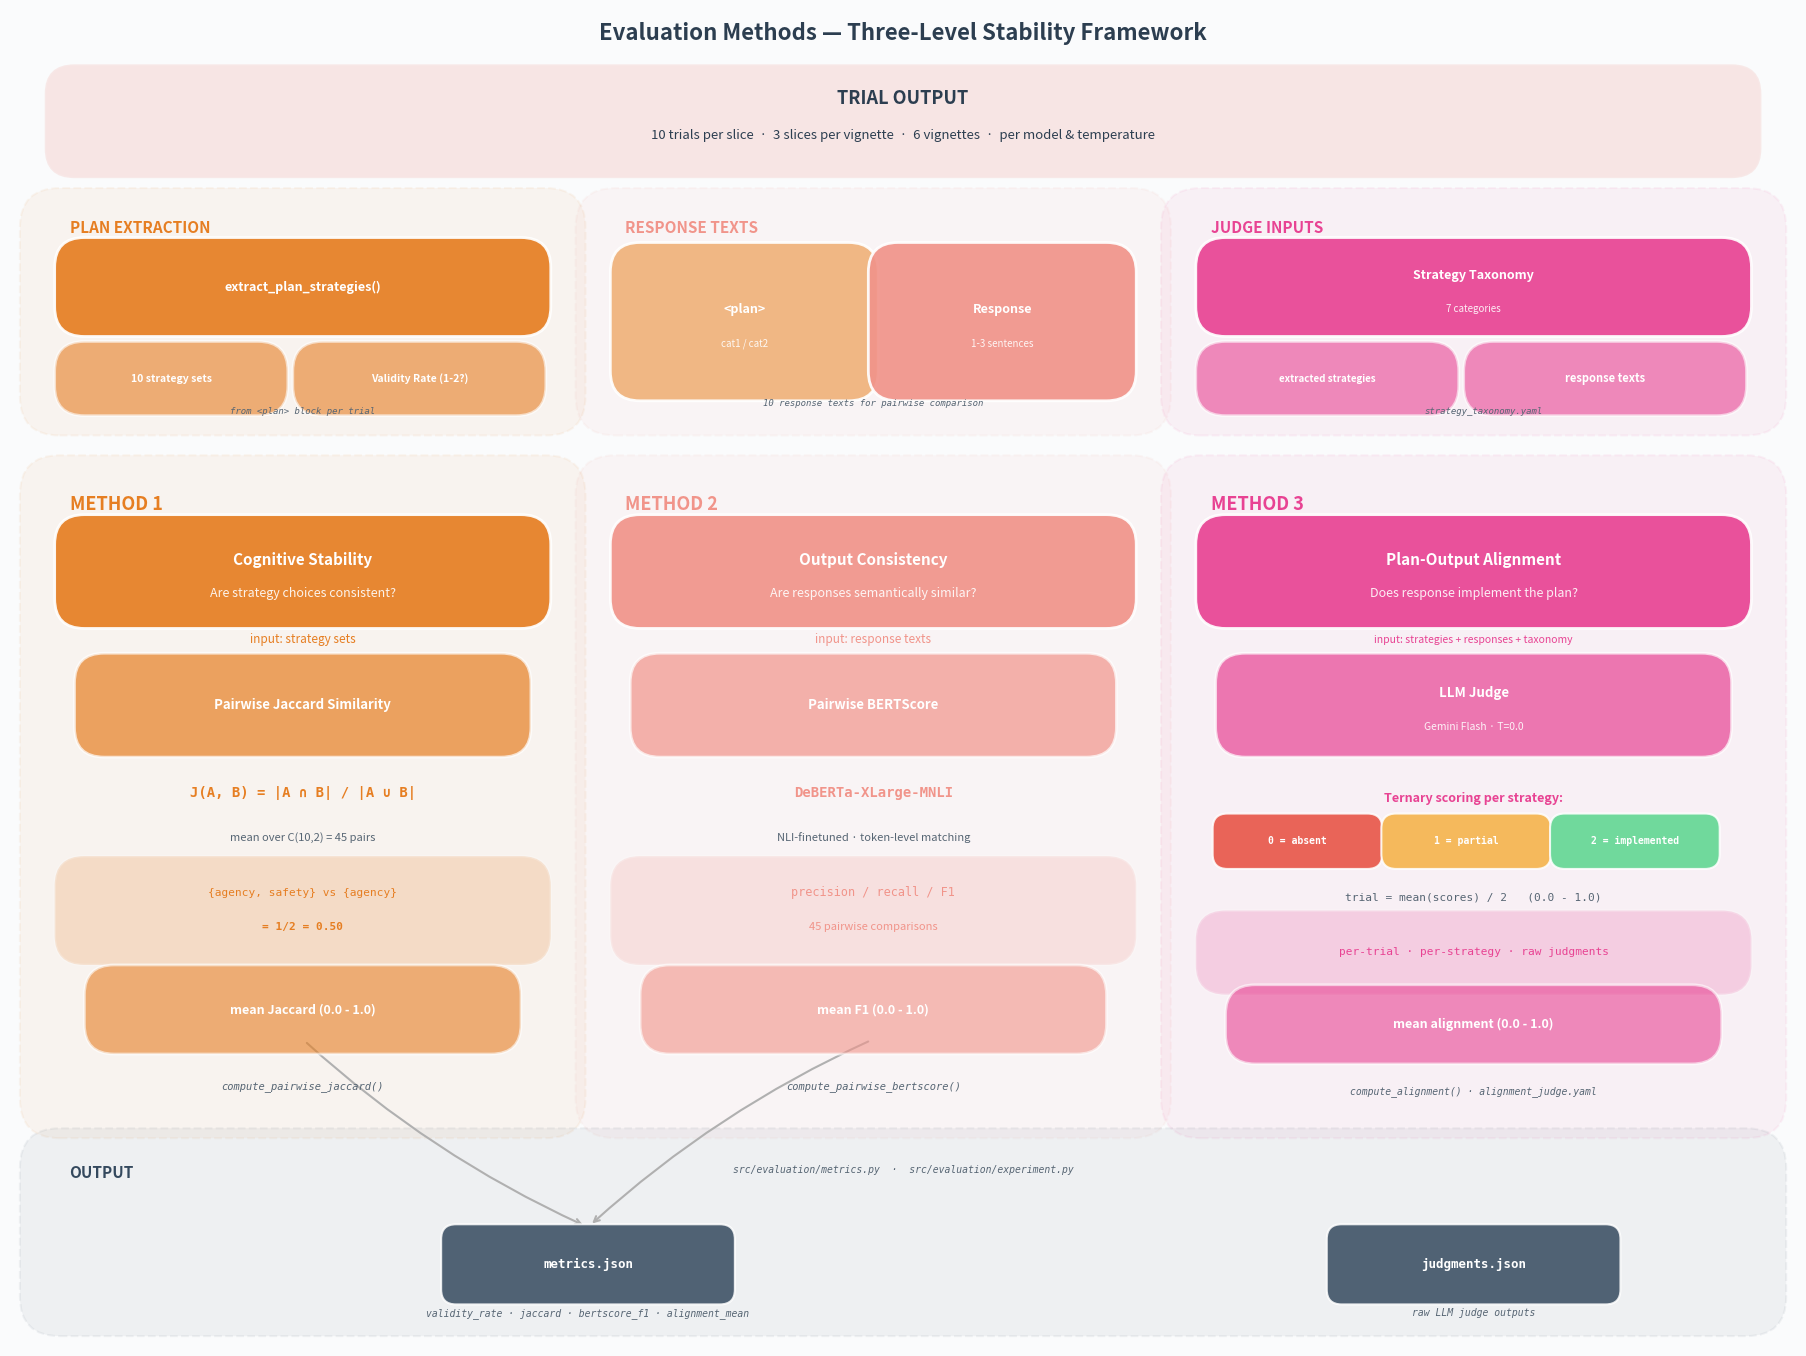

Source code (Python): (Note: this script raises an exception after producing the figure.)
"""Generate evaluation methods diagram — Three-Level Stability Framework.

Source references:
    src/evaluation/metrics.py      — metric computation functions
    src/evaluation/experiment.py   — experiment orchestration
    src/stacks/evaluation_stack.py — trial generation
    data/prompts/evaluation/       — taxonomy, judge prompt, fused prompt
"""

import matplotlib.pyplot as plt
from matplotlib.patches import FancyBboxPatch

# ── colours ──────────────────────────────────────────────────────────────────
C = {
    "trial":      "#E67E22",   # orange — matches pipeline eval section
    "plan":       "#F0B27A",   # light orange — matches pipeline trial
    "resp":       "#F1948A",   # soft red — matches Method 2
    "extract":    "#E67E22",   # orange — feeds Method 1
    "taxonomy":   "#E84393",   # hot pink — feeds Method 3
    "l31":        "#E67E22",   # orange — Method 1
    "l32":        "#F1948A",   # soft red — Method 2
    "l33":        "#E84393",   # hot pink — Method 3
    "output":     "#34495E",   # dark slate
    "bg":         "#FAFBFC",
    "text":       "#2C3E50",
    "arrow":      "#4A4A4A",
    "label":      "#566573",
}

fig, ax = plt.subplots(figsize=(18, 13.5))
fig.patch.set_facecolor(C["bg"])
ax.set_facecolor(C["bg"])
ax.set_xlim(0, 18)
ax.set_ylim(0, 13.5)
ax.axis("off")

# ── helpers ──────────────────────────────────────────────────────────────────

def box(x, y, w, h, color, label, sublabel=None, fontsize=10, alpha=0.92,
        bold=True, radius=0.3):
    patch = FancyBboxPatch(
        (x, y), w, h,
        boxstyle=f"round,pad=0.15,rounding_size={radius}",
        facecolor=color, edgecolor="white", linewidth=2, alpha=alpha,
        zorder=3,
    )
    ax.add_patch(patch)
    weight = "bold" if bold else "normal"
    ax.text(x + w / 2, y + h / 2 + (0.12 if sublabel else 0),
            label, ha="center", va="center", fontsize=fontsize,
            color="white", fontweight=weight, zorder=4)
    if sublabel:
        ax.text(x + w / 2, y + h / 2 - 0.22,
                sublabel, ha="center", va="center", fontsize=fontsize - 2,
                color="white", fontstyle="italic", alpha=0.9, zorder=4)


def file_box(x, y, w, h, color, label, fontsize=8):
    patch = FancyBboxPatch(
        (x, y), w, h,
        boxstyle="round,pad=0.08,rounding_size=0.15",
        facecolor=color, edgecolor="white", linewidth=1.5, alpha=0.85,
        zorder=3,
    )
    ax.add_patch(patch)
    ax.text(x + w / 2, y + h / 2, label, ha="center", va="center",
            fontsize=fontsize, color="white", fontweight="bold", zorder=4,
            family="monospace")


def arrow(x1, y1, x2, y2, color=C["arrow"], lw=2, style="->", rad=0.08):
    ax.annotate(
        "", xy=(x2, y2), xytext=(x1, y1),
        arrowprops=dict(
            arrowstyle=style, color=color, lw=lw,
            connectionstyle=f"arc3,rad={rad}",
            shrinkA=4, shrinkB=4,
        ),
        zorder=2,
    )


def section_bg(x, y, w, h, color, alpha=0.06):
    patch = FancyBboxPatch(
        (x, y), w, h,
        boxstyle="round,pad=0.2,rounding_size=0.4",
        facecolor=color, edgecolor=color, linewidth=1.5, alpha=alpha,
        linestyle="--", zorder=1,
    )
    ax.add_patch(patch)


def section_label(x, y, text, color, fontsize=11):
    ax.text(x, y, text, fontsize=fontsize, color=color,
            fontweight="bold", va="center", zorder=5)


# ═══════════════════════════════════════════════════════════════════════════════
# TITLE
# ═══════════════════════════════════════════════════════════════════════════════

ax.text(9.0, 13.2, "Evaluation Methods — Three-Level Stability Framework",
        fontsize=16, color=C["text"], ha="center", fontweight="bold", zorder=10)

# ═══════════════════════════════════════════════════════════════════════════════
# BANNER: Trial setup context
# ═══════════════════════════════════════════════════════════════════════════════

box(0.5, 11.95, 17.0, 0.85, "#E74C3C", "", bold=False, alpha=0.12)

ax.text(9.0, 12.55, "TRIAL OUTPUT",
        fontsize=13, color=C["text"], ha="center", fontweight="bold", zorder=5)

ax.text(9.0, 12.2,
        "10 trials per slice  ·  3 slices per vignette  ·  6 vignettes  ·  "
        "per model & temperature",
        fontsize=9.5, color=C["text"], ha="center", zorder=5)

# ═══════════════════════════════════════════════════════════════════════════════
# TOP: Plan Extraction | Response Texts | Judge Inputs
# ═══════════════════════════════════════════════════════════════════════════════

# --- Left: Plan + Extraction (feeds Method 1) — aligned with METHOD 1 ---
section_bg(0.3, 9.4, 5.3, 2.1, C["extract"])
section_label(0.6, 11.3, "PLAN EXTRACTION", C["extract"])

box(0.6, 10.35, 4.7, 0.7, C["extract"],
    "extract_plan_strategies()", fontsize=9)

box(0.6, 9.55, 2.05, 0.45, C["extract"],
    "10 strategy sets", fontsize=7.5, alpha=0.6)

box(3.0, 9.55, 2.25, 0.45, C["extract"],
    "Validity Rate (1-2?)", fontsize=7.5, alpha=0.6)

ax.text(2.95, 9.42, "from <plan> block per trial",
        fontsize=6.5, color=C["label"], ha="center", family="monospace",
        style="italic")

# --- Center: Response Texts (feeds Method 2) — aligned with METHOD 2 ---
section_bg(5.9, 9.4, 5.6, 2.1, C["resp"])
section_label(6.2, 11.3, "RESPONSE TEXTS", C["resp"])

box(6.2, 9.7, 2.4, 1.3, C["plan"], "<plan>",
    sublabel="cat1 / cat2", fontsize=9)
box(8.8, 9.7, 2.4, 1.3, C["resp"], "Response",
    sublabel="1-3 sentences", fontsize=9)

ax.text(8.7, 9.5, "10 response texts for pairwise comparison",
        fontsize=6.5, color=C["label"], ha="center", family="monospace",
        style="italic")

# --- Right: Judge Inputs (feeds Method 3) — aligned with METHOD 3 ---
section_bg(11.8, 9.4, 5.9, 2.1, C["taxonomy"])
section_label(12.1, 11.3, "JUDGE INPUTS", C["taxonomy"])

box(12.1, 10.35, 5.3, 0.7, C["taxonomy"],
    "Strategy Taxonomy", sublabel="7 categories", fontsize=9)

box(12.1, 9.55, 2.35, 0.45, C["taxonomy"],
    "extracted strategies", fontsize=7, alpha=0.6)

box(14.8, 9.55, 2.55, 0.45, C["taxonomy"],
    "response texts", fontsize=8, alpha=0.6)

ax.text(14.85, 9.42, "strategy_taxonomy.yaml",
        fontsize=6.5, color=C["label"], ha="center", family="monospace",
        style="italic")

# ═══════════════════════════════════════════════════════════════════════════════
# THREE METRIC COLUMNS
# ═══════════════════════════════════════════════════════════════════════════════

# --- Level 3.1: Cognitive Stability ---
c1x, c1w = 0.3, 5.3
section_bg(c1x, 2.3, c1w, 6.5, C["l31"])
section_label(c1x + 0.3, 8.5, "METHOD 1", C["l31"], fontsize=13)

box(c1x + 0.3, 7.4, c1w - 0.6, 0.85, C["l31"],
    "Cognitive Stability",
    sublabel="Are strategy choices consistent?", fontsize=11)

ax.text(c1x + c1w / 2, 7.1, "input: strategy sets",
        fontsize=8.5, color=C["l31"], ha="center", style="italic")

box(c1x + 0.5, 6.1, c1w - 1.0, 0.75, C["l31"],
    "Pairwise Jaccard Similarity", fontsize=9.5, alpha=0.7)

ax.text(c1x + c1w / 2, 5.55,
        "J(A, B) = |A ∩ B| / |A ∪ B|",
        fontsize=10, color=C["l31"], ha="center", fontweight="bold",
        family="monospace")

ax.text(c1x + c1w / 2, 5.1,
        "mean over C(10,2) = 45 pairs",
        fontsize=8, color=C["label"], ha="center", style="italic")

# Example
box(c1x + 0.3, 4.0, c1w - 0.6, 0.8, C["l31"], "", bold=False, alpha=0.2)
ax.text(c1x + c1w / 2, 4.55,
        "{agency, safety} vs {agency}",
        fontsize=8, color=C["l31"], ha="center", family="monospace", zorder=5)
ax.text(c1x + c1w / 2, 4.2,
        "= 1/2 = 0.50",
        fontsize=8, color=C["l31"], ha="center", family="monospace",
        fontweight="bold", zorder=5)

# Output
box(c1x + 0.6, 3.1, c1w - 1.2, 0.6, C["l31"],
    "mean Jaccard (0.0 - 1.0)", fontsize=9, alpha=0.6)

ax.text(c1x + c1w / 2, 2.6,
        "compute_pairwise_jaccard()",
        fontsize=7.5, color=C["label"], ha="center", family="monospace",
        style="italic")

# --- Level 3.2: Output Consistency ---
c2x, c2w = 5.9, 5.6
section_bg(c2x, 2.3, c2w, 6.5, C["l32"])
section_label(c2x + 0.3, 8.5, "METHOD 2", C["l32"], fontsize=13)

box(c2x + 0.3, 7.4, c2w - 0.6, 0.85, C["l32"],
    "Output Consistency",
    sublabel="Are responses semantically similar?", fontsize=11)

ax.text(c2x + c2w / 2, 7.1, "input: response texts",
        fontsize=8.5, color=C["l32"], ha="center", style="italic")

box(c2x + 0.5, 6.1, c2w - 1.0, 0.75, C["l32"],
    "Pairwise BERTScore", fontsize=9.5, alpha=0.7)

ax.text(c2x + c2w / 2, 5.55,
        "DeBERTa-XLarge-MNLI",
        fontsize=10, color=C["l32"], ha="center", fontweight="bold",
        family="monospace")

ax.text(c2x + c2w / 2, 5.1,
        "NLI-finetuned · token-level matching",
        fontsize=8, color=C["label"], ha="center", style="italic")

# Detail
box(c2x + 0.3, 4.0, c2w - 0.6, 0.8, C["l32"], "", bold=False, alpha=0.2)
ax.text(c2x + c2w / 2, 4.55,
        "precision / recall / F1",
        fontsize=8.5, color=C["l32"], ha="center", family="monospace", zorder=5)
ax.text(c2x + c2w / 2, 4.2,
        "45 pairwise comparisons",
        fontsize=8, color=C["l32"], ha="center", style="italic", zorder=5)

# Output
box(c2x + 0.6, 3.1, c2w - 1.2, 0.6, C["l32"],
    "mean F1 (0.0 - 1.0)", fontsize=9, alpha=0.6)

ax.text(c2x + c2w / 2, 2.6,
        "compute_pairwise_bertscore()",
        fontsize=7.5, color=C["label"], ha="center", family="monospace",
        style="italic")

# --- Level 3.3: Plan-Output Alignment ---
c3x, c3w = 11.8, 5.9
section_bg(c3x, 2.3, c3w, 6.5, C["l33"])
section_label(c3x + 0.3, 8.5, "METHOD 3", C["l33"], fontsize=13)

box(c3x + 0.3, 7.4, c3w - 0.6, 0.85, C["l33"],
    "Plan-Output Alignment",
    sublabel="Does response implement the plan?", fontsize=11)

ax.text(c3x + c3w / 2, 7.1,
        "input: strategies + responses + taxonomy",
        fontsize=7.5, color=C["l33"], ha="center", style="italic")

box(c3x + 0.5, 6.1, c3w - 1.0, 0.75, C["l33"],
    "LLM Judge", sublabel="Gemini Flash · T=0.0", fontsize=9.5, alpha=0.7)

# Ternary scoring
ax.text(c3x + c3w / 2, 5.5,
        "Ternary scoring per strategy:",
        fontsize=9, color=C["l33"], ha="center", fontweight="bold")

score_labels = [
    ("0", "absent", "#E74C3C"),
    ("1", "partial", "#F5B041"),
    ("2", "implemented", "#58D68D"),
]
for i, (score, label, color) in enumerate(score_labels):
    sx = c3x + 0.4 + i * 1.7
    file_box(sx, 4.9, 1.55, 0.4, color, f"{score} = {label}", fontsize=7)

# Formula
ax.text(c3x + c3w / 2, 4.5,
        "trial = mean(scores) / 2   (0.0 - 1.0)",
        fontsize=8, color=C["label"], ha="center", family="monospace")

# Detail
box(c3x + 0.3, 3.7, c3w - 0.6, 0.55, C["l33"], "", bold=False, alpha=0.2)
ax.text(c3x + c3w / 2, 3.95,
        "per-trial · per-strategy · raw judgments",
        fontsize=8, color=C["l33"], ha="center", family="monospace", zorder=5)

# Output
box(c3x + 0.6, 3.0, c3w - 1.2, 0.5, C["l33"],
    "mean alignment (0.0 - 1.0)", fontsize=9, alpha=0.6)

ax.text(c3x + c3w / 2, 2.55,
        "compute_alignment() · alignment_judge.yaml",
        fontsize=7, color=C["label"], ha="center", family="monospace",
        style="italic")

# ═══════════════════════════════════════════════════════════════════════════════
# BOTTOM: Output
# ═══════════════════════════════════════════════════════════════════════════════

section_bg(0.3, 0.3, 17.4, 1.7, C["output"])
section_label(0.6, 1.75, "OUTPUT", C["output"])

# metrics.json centered between L3.1 and L3.2
metrics_cx = (c1x + c1w / 2 + c2x + c2w / 2) / 2
file_box(metrics_cx - 1.4, 0.5, 2.8, 0.65, C["output"], "metrics.json", fontsize=9)

ax.text(metrics_cx, 0.3,
        "validity_rate · jaccard · bertscore_f1 · alignment_mean",
        fontsize=7, color=C["label"], ha="center", family="monospace",
        style="italic")

# judgments.json under L3.3
judgments_cx = c3x + c3w / 2
file_box(judgments_cx - 1.4, 0.5, 2.8, 0.65, C["output"], "judgments.json", fontsize=9)

ax.text(judgments_cx, 0.3,
        "raw LLM judge outputs",
        fontsize=7, color=C["label"], ha="center", family="monospace",
        style="italic")

ax.text(9.0, 1.75,
        "src/evaluation/metrics.py  ·  src/evaluation/experiment.py",
        fontsize=7, color=C["label"], ha="center", family="monospace",
        style="italic")

# Light arrows from L3.1 and L3.2 output boxes down to metrics.json
arrow(c1x + c1w / 2, 3.1, metrics_cx, 1.2, lw=1.5, color="#B0B0B0")
arrow(c2x + c2w / 2, 3.1, metrics_cx, 1.2, lw=1.5, color="#B0B0B0")

# ── Save ─────────────────────────────────────────────────────────────────────
plt.tight_layout(pad=0.5)
plt.savefig("visualizations/evaluation_methods.png", dpi=200, bbox_inches="tight",
            facecolor=C["bg"], edgecolor="none")
plt.savefig("visualizations/evaluation_methods.svg", bbox_inches="tight",
            facecolor=C["bg"], edgecolor="none")
print("Saved visualizations/evaluation_methods.png + .svg")
